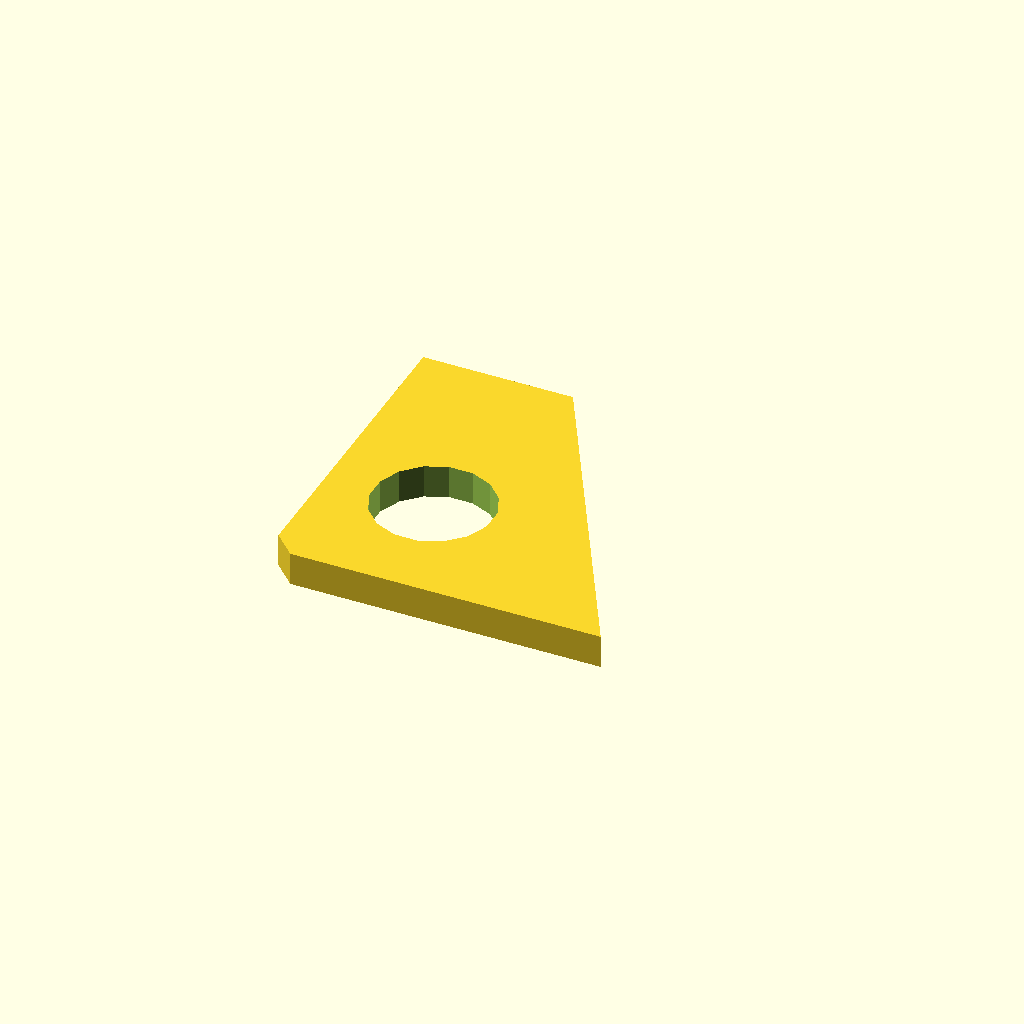
Cell 1: rendered with the file's own defaults.
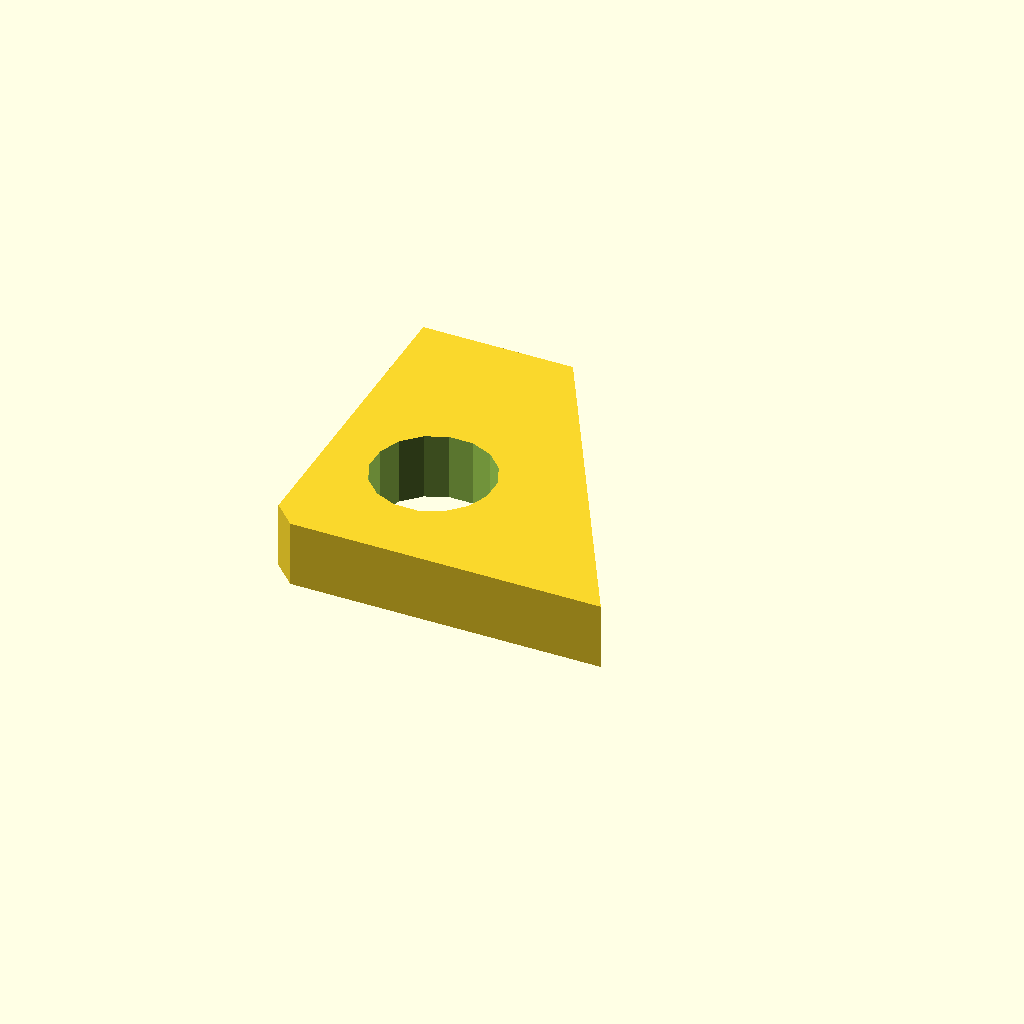
Cell 2: plate_t = 12 (everything else at default).
All cells are drawn from one camera (rotation 55°, 0°, 25°, orthographic, colour scheme Cornfield), so only the parameter changes between them.
The OpenSCAD source (optional_data/data/sketch4/bracketplates/part_0006.scad):
$fn = 32;

// ----------------------------------------------------------------------
// Bracket plate: gusset 60 x 60
// ----------------------------------------------------------------------

// --- parameters (mm) ---
hole_r = 4;               // bolt hole radius
plate_t = 6;              // plate thickness, Z (extrusion height)
gus_a = 60;               // base length
gus_b = 60;               // height
top_x = 27;               // top edge X of the angled cut
light_r = 10.8;           // lightening hole radius

light_d = 2 * light_r;

profile = [[4, 0], [30, 0], [60, 0], [27, 60], [0, 60], [0, 4]];  // primary outline, 6 points, counter clockwise
void_1 = [[29.802, 24.861], [28.206, 28.761], [25.239, 31.754], [21.353, 33.383], [17.139, 33.402], [13.239, 31.806], [10.246, 28.839], [8.617, 24.953], [8.598, 20.739], [10.194, 16.839], [13.161, 13.846], [17.047, 12.217], [21.261, 12.198], [25.161, 13.794], [28.154, 16.761], [29.783, 20.647]];  // lightening hole, 16 points

// --- the one profile operation ---
difference() {
  linear_extrude(height = plate_t) polygon(points = profile);
  translate([0, 0, -1])
    linear_extrude(height = plate_t + 2) polygon(points = void_1);
}
Customizer parameters (derived from the source; name, type, default, range or options):
hole_r: number, default 4
plate_t: number, default 6
gus_a: number, default 60
gus_b: number, default 60
top_x: number, default 27
light_r: number, default 10.8
